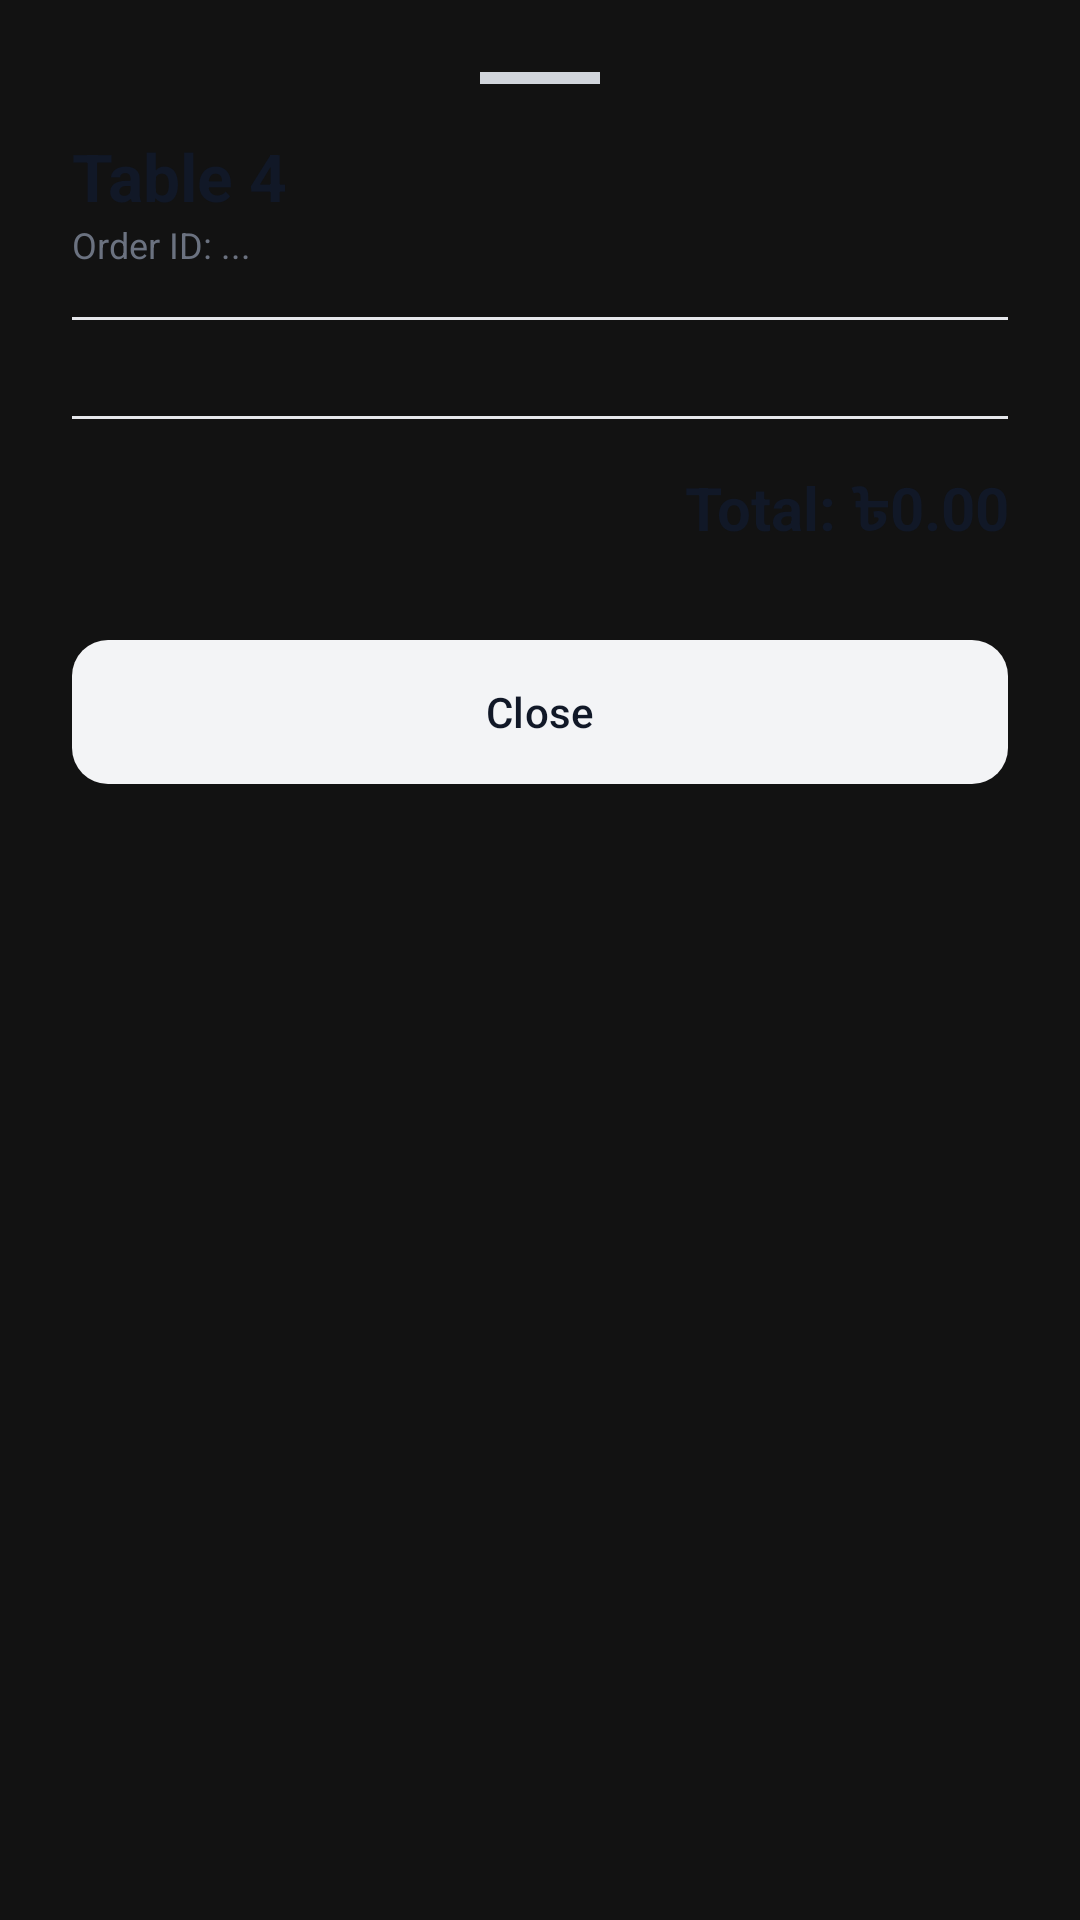

Produce the Android XML layout that renders to this screen, including the resource entries it uses.
<!-- AndroidManifest.xml: application theme Theme.DinePulse -->
<!-- res/layout/dialog_order_details.xml -->
<?xml version="1.0" encoding="utf-8"?>
<LinearLayout xmlns:android="http://schemas.android.com/apk/res/android"
    xmlns:app="http://schemas.android.com/apk/res-auto"
    android:layout_width="match_parent"
    android:layout_height="wrap_content"
    android:orientation="vertical"
    android:padding="24dp"
    android:background="@drawable/rounded_edittext_bg"
    android:backgroundTint="#FFFFFF">

    
    <View
        android:layout_width="40dp"
        android:layout_height="4dp"
        android:background="#D1D5DB"
        android:layout_gravity="center_horizontal"
        android:layout_marginBottom="16dp" />

    <TextView
        android:id="@+id/tvModalTable"
        android:layout_width="wrap_content"
        android:layout_height="wrap_content"
        android:text="Table 4"
        android:textSize="22sp"
        android:textStyle="bold"
        android:textColor="#111827"/>

    <TextView
        android:id="@+id/tvModalOrderId"
        android:layout_width="wrap_content"
        android:layout_height="wrap_content"
        android:text="Order ID: ..."
        android:textSize="12sp"
        android:textColor="#6B7280"
        android:layout_marginBottom="16dp"/>

    <View
        android:layout_width="match_parent"
        android:layout_height="1dp"
        android:background="#E5E7EB"
        android:layout_marginBottom="16dp"/>

    
    <LinearLayout
        android:id="@+id/containerModalItems"
        android:layout_width="match_parent"
        android:layout_height="wrap_content"
        android:orientation="vertical"
        android:layout_marginBottom="16dp"/>

    <View
        android:layout_width="match_parent"
        android:layout_height="1dp"
        android:background="#E5E7EB"
        android:layout_marginBottom="16dp"/>

    
    <TextView
        android:id="@+id/tvModalTotal"
        android:layout_width="match_parent"
        android:layout_height="wrap_content"
        android:text="Total: ৳0.00"
        android:textSize="20sp"
        android:textStyle="bold"
        android:textColor="#111827"
        android:gravity="end"
        android:layout_marginBottom="24dp"/>

    <com.google.android.material.button.MaterialButton
        android:id="@+id/btnCloseModal"
        android:layout_width="match_parent"
        android:layout_height="56dp"
        android:text="Close"
        app:backgroundTint="#F3F4F6"
        android:textColor="#111827"
        app:cornerRadius="12dp"
        app:elevation="0dp"/>

</LinearLayout>
<!-- resources referenced by this layout -->
<resources>
  <style name="Theme.DinePulse" parent="Base.Theme.DinePulse" />
  <style name="Base.Theme.DinePulse" parent="Theme.Material3.Dark.NoActionBar">
          
          
          <item name="android:windowBackground">#121212</item>
      </style>
</resources>
